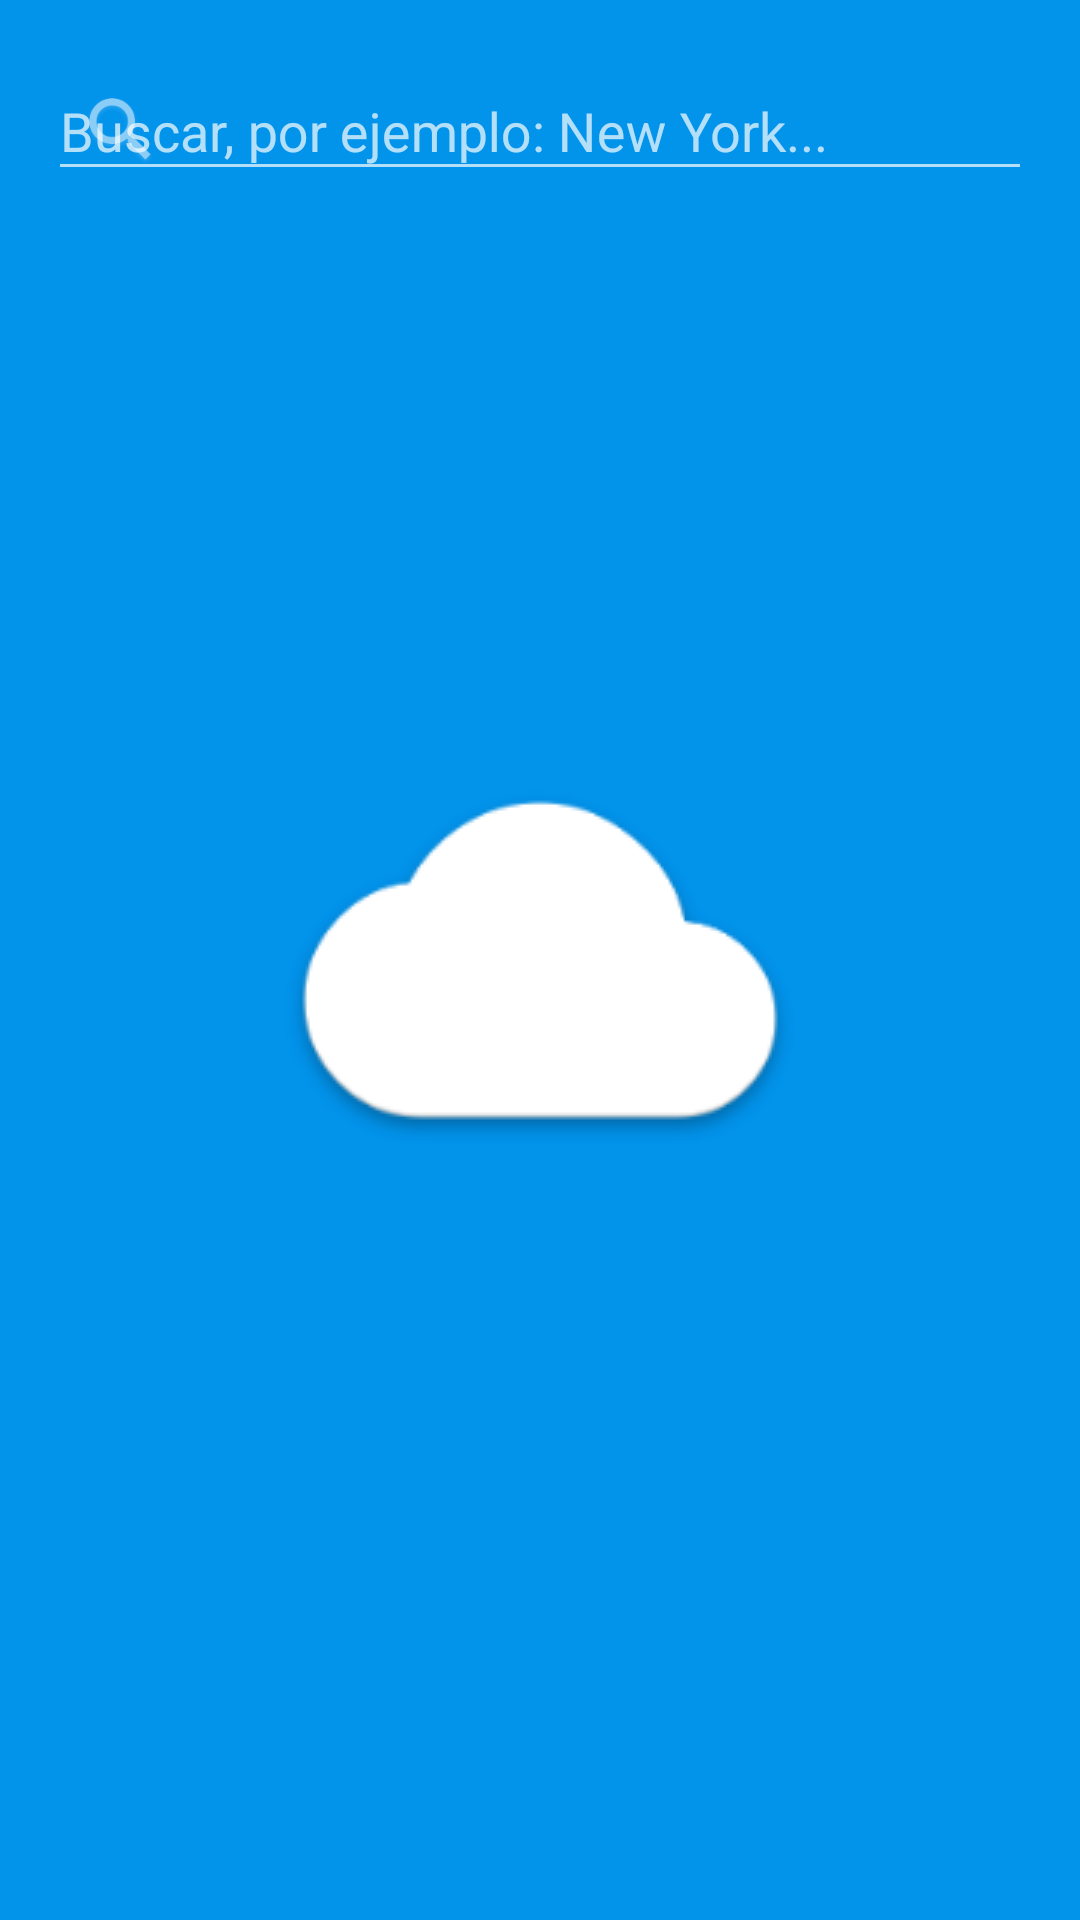

Reconstruct the res/layout file that produces this screen, plus the resources it refers to.
<!-- AndroidManifest.xml: activity theme SplashTheme -->
<!-- res/layout/activity_main.xml -->
<?xml version="1.0" encoding="utf-8"?>
<androidx.constraintlayout.widget.ConstraintLayout xmlns:android="http://schemas.android.com/apk/res/android"
    xmlns:app="http://schemas.android.com/apk/res-auto"
    xmlns:tools="http://schemas.android.com/tools"
    android:layout_width="match_parent"
    android:layout_height="match_parent"
    tools:context=".ui.activities.MainActivity"
    android:id="@+id/activity_main">


    <RelativeLayout
        android:id="@+id/searchContainer"
        android:layout_width="match_parent"
        android:layout_height="wrap_content"
        android:layout_marginStart="16dp"
        android:layout_marginTop="8dp"
        android:layout_marginEnd="16dp"
        app:layout_constraintEnd_toEndOf="parent"
        app:layout_constraintStart_toStartOf="parent"
        app:layout_constraintTop_toTopOf="parent">

        <com.google.android.material.textfield.TextInputLayout
            android:layout_width="match_parent"
            android:layout_height="wrap_content"
            app:startIconDrawable="@drawable/ic_search"
            app:errorEnabled="false">

            <com.google.android.material.textfield.TextInputEditText
                android:id="@+id/txtSearch"
                android:layout_width="match_parent"
                android:imeOptions="actionSearch"
                android:maxLines="1"
                android:layout_height="wrap_content"
                android:inputType="text"
                android:hint="@string/buscar" />

        </com.google.android.material.textfield.TextInputLayout>

        <ProgressBar
            android:visibility="gone"
            android:id="@+id/loader"
            android:layout_alignParentRight="true"
            android:layout_centerVertical="true"
            style="?android:attr/progressBarStyleLarge"
            android:layout_width="20dp"
            android:layout_height="20dp"
            android:indeterminate="true"
            android:layout_marginRight="10dp"
            android:layout_gravity="center" />

    </RelativeLayout>



    <TextView
        android:visibility="gone"
        android:id="@+id/noResults"
        android:layout_width="wrap_content"
        android:layout_height="wrap_content"
        android:layout_marginTop="60dp"
        android:textSize="20sp"
        android:text="@string/no_hay_resultados"
        app:layout_constraintEnd_toEndOf="@+id/locationsList"
        app:layout_constraintStart_toStartOf="parent"
        app:layout_constraintTop_toBottomOf="@+id/searchContainer">

    </TextView>

    <androidx.recyclerview.widget.RecyclerView
        android:id="@+id/locationsList"
        android:layout_width="match_parent"
        android:layout_height="match_parent"
        android:layout_marginTop="70dp"
        app:layout_constraintBottom_toBottomOf="parent"
        app:layout_constraintEnd_toEndOf="parent"
        app:layout_constraintStart_toStartOf="parent"
        app:layout_constraintTop_toTopOf="parent">

    </androidx.recyclerview.widget.RecyclerView>

</androidx.constraintlayout.widget.ConstraintLayout>
<!-- resources referenced by this layout -->
<resources>
  <!-- drawable ic_search: png bitmap (drawable, 1112 bytes) -->
  <string name="buscar">Buscar, por ejemplo: New York...</string>
  <string name="no_hay_resultados">No se encontraron resultados</string>
  <style name="SplashTheme" parent="Theme.AppCompat.NoActionBar">
          <item name="android:windowBackground">@drawable/splash_screen</item>
      </style>
  <!-- drawable splash_screen (drawable) -->
  <?xml version="1.0" encoding="utf-8"?>
  <layer-list xmlns:android="http://schemas.android.com/apk/res/android">
      <item android:drawable="@color/colorPrimary" />
      <item>
          <bitmap
              android:gravity="center"
              android:src="@drawable/weather_icon" /> 
      </item>
  </layer-list>
  <color name="colorPrimary">#0293EB</color>
  <!-- drawable weather_icon: png bitmap (drawable, 7263 bytes) -->
</resources>
